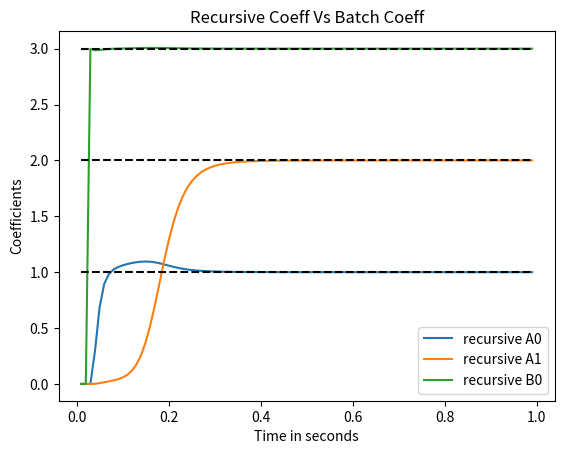

Recreate this plot in Python.
import numpy as np
from scipy.integrate import odeint
import matplotlib.pyplot as plt

class recursive_least_square:
    def __init__(self):
        self.P = np.diag(np.ones(3)*10**5)
        self.currCoeffT = np.array([[0., 0., 0.]])
        self.kalmanGain = np.array([[0,0,0]])
        self.QTranspose = np.array([[0,0,0]])
        self.Ts = 0.01
        self.steps = 100
        self.y0 = [0,0]
        self.t = [i*self.Ts for i in range(1,self.steps)]
        self.solution = odeint(self.system, self.y0, self.t)  
        self.YDoubleDot = np.zeros((self.steps))
        self.input = np.zeros((self.steps))
        self.Allcoeff = np.array([[0,0,0]])
        self.batchQ = np.array([[0,0,0]])
        self.batchH = np.array([0,0,0])

        self.calculate_values()  
        self.update_gains()
        self.calculate_batch_least_squares()
        self.plotting_values()

    def system(self, x, t):
        f, f_dot = x
        s = np.sin
        dydt = [f_dot, -f_dot-2*f + 3*(s(0.01*t) + s(0.1*t) + s(t) + s(10*t))]
        return dydt  

    def calculate_YDoubleDot(self,step):
        if step >=1:
            self.YDoubleDot[step] = -self.solution[step-1,1] -2*self.solution[step-1,0] + 3*self.input[step]

    def calculate_input(self, step):
        t = self.Ts*step
        u = np.sin(0.01*t) + np.sin(0.1*t) + np.sin(10*t)
        self.input[step] = u

    def calculate_QTranspose(self,step):
        if step >=1:
            i = -self.solution[step-1,1]
            j = -self.solution[step-1,0]
            k = self.input[step]
            self.QTranspose =  np.array([[ i, j, k ]])
            self.batchQ = np.append(self.batchQ, self.QTranspose, axis=0)

    def calculate_kalman_gain(self, step):        
        QT = self.QTranspose
        Q = QT.T 
        k= self.P @ Q
        scalar = Q.T @ self.P @ Q
        k = k/(1+scalar[0,0])
        self.kalmanGain = k.T

    def update_P(self):
        k = self.kalmanGain
        self.P = self.P - k.T @ self.QTranspose @ self.P

    def calculate_H(self, step):
        h = self.currCoeffT
        expectedY = self.QTranspose @ h.T 
        expectedY = expectedY[0,0]
        realY = self.YDoubleDot[step]
        nextCoeff = h + self.kalmanGain * (realY - expectedY)
        self.Allcoeff = np.append(self.Allcoeff, h, axis=0)
        self.currCoeffT = nextCoeff
    
    def calculate_batch_least_squares(self):
        A = self.batchQ
        y = np.array([self.YDoubleDot]).T
        h = np.linalg.inv( A.T @ A) @ A.T @ y
        h= h.T 
        self.batchH = h[0]

    def calculate_values(self):
        for i in range(self.steps):
            self.calculate_input(i)
            self.calculate_YDoubleDot(i)

    def update_gains(self):
        for i in range(self.steps):
            self.calculate_QTranspose(i)
            self.calculate_kalman_gain(i)
            self.update_P()
            self.calculate_H(i)

    def plotting_values(self): 
        t = np.array(self.t)       
        ar = self.Allcoeff[1:-1,0].T
        br = self.Allcoeff[1:-1,1].T
        cr = self.Allcoeff[1:-1,2].T

        ab = np.array([self.batchH[0] for i in range(1, self.steps)])
        bb = np.array([self.batchH[1] for i in range(1, self.steps)])
        cb = np.array([self.batchH[2] for i in range(1, self.steps)])

        plt.plot(t, ar, label="recursive A0")
        plt.plot(t, br, label="recursive A1")
        plt.plot(t, cr, label="recursive B0")
        plt.plot(t, ab, linestyle='dashed', color='black')
        plt.plot(t, bb, linestyle='dashed', color='black')
        plt.plot(t, cb, linestyle='dashed', color='black')
        plt.legend()
        plt.title('Recursive Coeff Vs Batch Coeff')
        plt.xlabel('Time in seconds')
        plt.ylabel('Coefficients')

        plt.show()


rls = recursive_least_square()

# print(rls.Y)
# print(rls.yDot)
# print(rls.YDoubleDot)

# print(rls.Allcoeff)
print(rls.batchH)
# print(rls.input)
# print(rls.P)

    